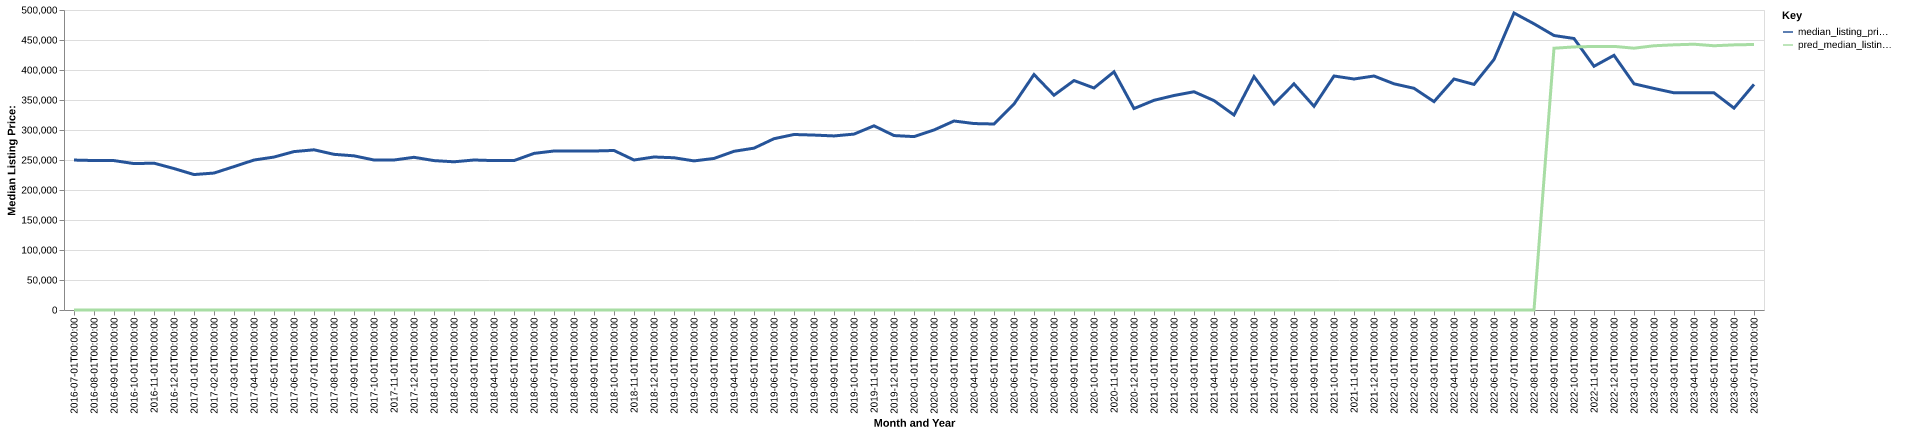

The file beside this chart, header and first rows:
date, time_idx, median_listing_price, thirty_year_interest_rate_five, month, county_name, active_listing_count, median_days_on_market, pred_median_listing_price, month_year
2016-07-01, 0, 249900, 3.72, 7, colfax, nm, 485.0, 74.0, 0, Jul-2016
2016-08-01, 1, 249125, 3.73, 8, colfax, nm, 475.0, 95.0, 0, Aug-2016
2016-09-01, 2, 249000, 3.66, 9, colfax, nm, 457.0, 114.0, 0, Sep-2016
2016-10-01, 3, 244000, 3.64, 10, colfax, nm, 429.0, 136.0, 0, Oct-2016
2016-11-01, 4, 244713, 3.66, 11, colfax, nm, 394.0, 149.0, 0, Nov-2016
2016-12-01, 5, 235750, 3.48, 12, colfax, nm, 383.0, 162.0, 0, Dec-2016
2017-01-01, 6, 225750, 3.45, 1, colfax, nm, 382.0, 176.0, 0, Jan-2017
2017-02-01, 7, 228250, 3.5, 2, colfax, nm, 372.0, 181.0, 0, Feb-2017
2017-03-01, 8, 239000, 3.52, 3, colfax, nm, 364.0, 188.0, 0, Mar-2017
2017-04-01, 9, 249950, 4.03, 4, colfax, nm, 370.0, 166.0, 0, Apr-2017
2017-05-01, 10, 254900, 4.32, 5, colfax, nm, 403.0, 132.0, 0, May-2017
2017-06-01, 11, 264000, 4.2, 6, colfax, nm, 420.0, 95.0, 0, Jun-2017
2017-07-01, 12, 267000, 4.19, 7, colfax, nm, 433.0, 91.0, 0, Jul-2017
2017-08-01, 13, 259450, 4.3, 8, colfax, nm, 443.0, 100.0, 0, Aug-2017
2017-09-01, 14, 256950, 4.1, 9, colfax, nm, 432.0, 116.0, 0, Sep-2017
2017-10-01, 15, 250000, 4.05, 10, colfax, nm, 431.0, 131.0, 0, Oct-2017
2017-11-01, 16, 250000, 3.94, 11, colfax, nm, 398.0, 143.0, 0, Nov-2017
2017-12-01, 17, 254500, 4.03, 12, colfax, nm, 382.0, 161.0, 0, Dec-2017
2018-01-01, 18, 249000, 3.93, 1, colfax, nm, 364.0, 168.0, 0, Jan-2018
2018-02-01, 19, 247000, 3.83, 2, colfax, nm, 361.0, 165.0, 0, Feb-2018
2018-03-01, 20, 250000, 3.94, 3, colfax, nm, 357.0, 172.0, 0, Mar-2018
2018-04-01, 21, 249000, 3.95, 4, colfax, nm, 360.0, 183.0, 0, Apr-2018
2018-05-01, 22, 249000, 3.99, 5, colfax, nm, 373.0, 151.0, 0, May-2018
2018-06-01, 23, 261000, 4.15, 6, colfax, nm, 388.0, 108.0, 0, Jun-2018
2018-07-01, 24, 265000, 4.4, 7, colfax, nm, 419.0, 98.0, 0, Jul-2018
2018-08-01, 25, 265000, 4.46, 8, colfax, nm, 417.0, 100.0, 0, Aug-2018
2018-09-01, 26, 265000, 4.58, 9, colfax, nm, 410.0, 113.0, 0, Sep-2018
2018-10-01, 27, 265850, 4.66, 10, colfax, nm, 387.0, 123.0, 0, Oct-2018
2018-11-01, 28, 250000, 4.62, 11, colfax, nm, 353.0, 137.0, 0, Nov-2018
2018-12-01, 29, 255000, 4.54, 12, colfax, nm, 329.0, 153.0, 0, Dec-2018
2019-01-01, 30, 253750, 4.6, 1, colfax, nm, 308.0, 176.0, 0, Jan-2019
2019-02-01, 31, 248500, 4.72, 2, colfax, nm, 308.0, 184.0, 0, Feb-2019
2019-03-01, 32, 252571, 4.9, 3, colfax, nm, 300.0, 189.0, 0, Mar-2019
2019-04-01, 33, 264500, 4.94, 4, colfax, nm, 291.0, 190.0, 0, Apr-2019
2019-05-01, 34, 269750, 4.75, 5, colfax, nm, 307.0, 131.0, 0, May-2019
2019-06-01, 35, 285500, 4.51, 6, colfax, nm, 337.0, 85.0, 0, Jun-2019
2019-07-01, 36, 292500, 4.41, 7, colfax, nm, 355.0, 81.0, 0, Jul-2019
2019-08-01, 37, 291545, 4.41, 8, colfax, nm, 355.0, 93.0, 0, Aug-2019
2019-09-01, 38, 290114, 4.2, 9, colfax, nm, 353.0, 107.0, 0, Sep-2019
2019-10-01, 39, 293159, 4.14, 10, colfax, nm, 343.0, 120.0, 0, Oct-2019
2019-11-01, 40, 307000, 3.84, 11, colfax, nm, 309.0, 136.0, 0, Nov-2019
2019-12-01, 41, 290750, 3.81, 12, colfax, nm, 283.0, 164.0, 0, Dec-2019
2020-01-01, 42, 289000, 3.75, 1, colfax, nm, 250.0, 175.0, 0, Jan-2020
2020-02-01, 43, 300000, 3.73, 2, colfax, nm, 249.0, 178.0, 0, Feb-2020
2020-03-01, 44, 315000, 3.78, 3, colfax, nm, 239.0, 184.0, 0, Mar-2020
2020-04-01, 45, 310750, 3.75, 4, colfax, nm, 242.0, 192.0, 0, Apr-2020
2020-05-01, 46, 310000, 3.74, 5, colfax, nm, 238.0, 194.0, 0, May-2020
2020-06-01, 47, 343250, 3.72, 6, colfax, nm, 218.0, 134.0, 0, Jun-2020
2020-07-01, 48, 392450, 3.49, 7, colfax, nm, 197.0, 119.0, 0, Jul-2020
2020-08-01, 49, 358000, 3.65, 8, colfax, nm, 156.0, 87.0, 0, Aug-2020
2020-09-01, 50, 382425, 3.33, 9, colfax, nm, 143.0, 63.0, 0, Sep-2020
2020-10-01, 51, 370000, 3.28, 10, colfax, nm, 129.0, 80.0, 0, Oct-2020
2020-11-01, 52, 397000, 3.21, 11, colfax, nm, 124.0, 85.0, 0, Nov-2020
2020-12-01, 53, 335750, 3.07, 12, colfax, nm, 121.0, 84.0, 0, Dec-2020
2021-01-01, 54, 349500, 2.99, 1, colfax, nm, 112.0, 94.0, 0, Jan-2021
2021-02-01, 55, 357500, 2.93, 2, colfax, nm, 108.0, 101.0, 0, Feb-2021
2021-03-01, 56, 363750, 2.88, 3, colfax, nm, 103.0, 98.0, 0, Mar-2021
2021-04-01, 57, 349000, 2.84, 4, colfax, nm, 117.0, 76.0, 0, Apr-2021
2021-05-01, 58, 325000, 2.71, 5, colfax, nm, 116.0, 62.0, 0, May-2021
2021-06-01, 59, 389000, 2.79, 6, colfax, nm, 123.0, 68.0, 0, Jun-2021
... 25 more rows
